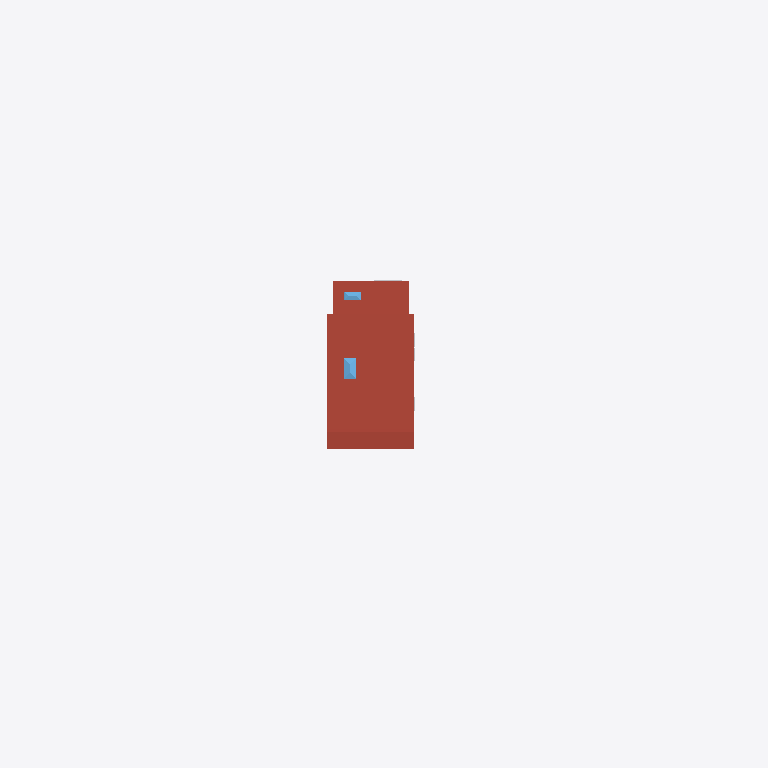
Plan cut of the same IFC building model at storey 'ROOF' (level 6.39 m, cut at 7.79 m), seen from above with north up, elements coloured by IFC class: 2 roofs (red-brown), 2 windows (light blue). Cut surfaces are drawn darker.
Extent 40.0 m × 48.5 m × 9.7 m (x, y, z). Storeys (6): CELLAR FLOOR at -1.70 m; GROUND LEVEL at 0.00 m; FIRST FLOOR at 0.76 m; SECOND FLOOR at 3.81 m; ROOF at 6.39 m; ROOF FLOOR at 7.90 m. Elements (220): 76 IfcBuildingElementProxy, 63 IfcWall, 30 IfcWindow, 21 IfcDoor, 10 IfcSlab, 8 IfcColumn, 5 IfcStair, 4 IfcRailing, 3 IfcRoof.

HEADER;
FILE_DESCRIPTION(('ViewDefinition [DesignTransferView_V1.0]'),'2;1');
FILE_NAME('Project Number','2024-05-10T18:31:17',(''),(''),'The EXPRESS Data Manager Version 5.02.0100.07 : 28 Aug 2013','20200210_1400(x64) - Exporter 20.2.12.1 - Default UI','');
FILE_SCHEMA(('IFC4'));
ENDSEC;
DATA;
#109=IFCPROJECT('1xJxJI94P9deETRZwJRNoa',#42,'Project Number',$,$,'Project Name','Project Status',(#97,#106),#92);
#65706=IFCSITE('1xJxJI94P9deETRZwJRNoc',#42,'Default',$,$,#65703,$,$,.ELEMENT.,$,$,$,$,$);
#124=IFCBUILDING('1xJxJI94P9deETRZwJRNob',#42,'',$,$,#33,$,'',.ELEMENT.,$,$,$);
#139=IFCBUILDINGSTOREY('1xJxJI94P9deETRZviae8t',#42,'CELLAR FLOOR',$,'Level:Story Level',#137,$,'CELLAR FLOOR',.ELEMENT.,-1.7);
#143=IFCBUILDINGSTOREY('1xJxJI94P9deETRZvibjDq',#42,'GROUND LEVEL',$,'Level:1/4" Head',#142,$,'GROUND LEVEL',.ELEMENT.,0.0);
#149=IFCBUILDINGSTOREY('1xJxJI94P9deETRZviaec_',#42,'FIRST FLOOR',$,'Level:Story Level',#148,$,'FIRST FLOOR',.ELEMENT.,0.76);
#155=IFCBUILDINGSTOREY('1xJxJI94P9deETRZviag4y',#42,'SECOND FLOOR',$,'Level:1/4" Head',#154,$,'SECOND FLOOR',.ELEMENT.,3.8052);
#161=IFCBUILDINGSTOREY('1xJxJI94P9deETRZvibiqF',#42,'ROOF',$,'Level:1/4" Head',#160,$,'ROOF',.ELEMENT.,6.3882);
#167=IFCBUILDINGSTOREY('1xJxJI94P9deETRZvibinl',#42,'ROOF FLOOR',$,'Level:1/4" Head',#166,$,'ROOF FLOOR',.ELEMENT.,7.8982);
#46169=IFCROOF('1XBOG_zmT0g8nTlDPE2iPl',#42,'Roofs : Basic Roof : Generic -0.15M',$,'Basic Roof:Generic -0.15M',#45632,#46165,'306910',.NOTDEFINED.);
#46322=IFCROOF('1XBOG_zmT0g8nTlDPE2jdB',#42,'Roofs : Basic Roof : Generic - 9"',$,'Basic Roof:Generic - 9"',#46291,$,'307578',.NOTDEFINED.);
#55208=IFCWINDOW('0Fy_MkRWD5TRKAX$bbnd1T',#42,'Windows : M_Skylight-Pyramid : 0.76 x 1.39 m',$,'M_Skylight-Pyramid:0.76 x 1.39 m',#55207,#55198,'317384',0.597310408197789,0.766605052309214,.WINDOW.,.NOTDEFINED.,$);
#56606=IFCWINDOW('0Fy_MkRWD5TRKAX$bbnd1y',#42,'Windows : M_Skylight-Pyramid : 0.50 x 1.10 m',$,'M_Skylight-Pyramid:0.50 x 1.10 m',#56605,#56594,'317417',0.566505163030859,0.566605052309225,.WINDOW.,.NOTDEFINED.,$);
ENDSEC;